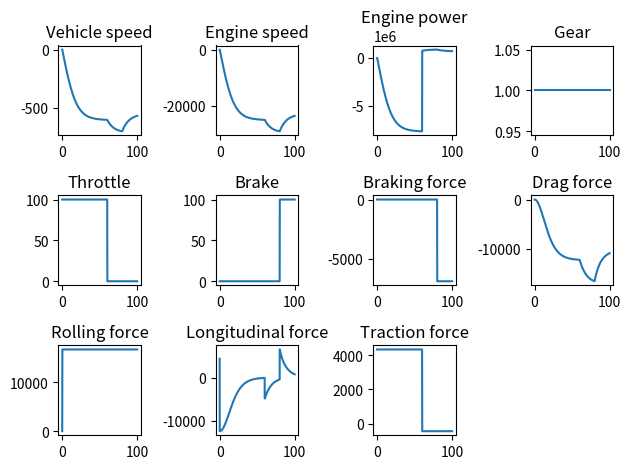

This chart was generated by the following Python code:
import configparser
import argparse
import math
from matplotlib.transforms import Bbox
import numpy as np
import matplotlib.pyplot as plt
import logging
import sys

logging.basicConfig(level=logging.INFO, format='%(levelname)s:%(message)s')


class VehicleDynamicModel3dof():

    def __init__(self, params=None) -> None:

        self.simulation_step = None

        config = configparser.ConfigParser()

        if params is None:
            logging.warning("No parameter file. Using default values.")
        else:
            config.read(params)

        # Vehicle parameters
        self.wheel_base = config.getfloat("vehicle", "wheelbase", fallback=2.5)
        self.vehicle_mass = config.getfloat("vehicle", "mass", fallback=1390)
        self.vehicle_front_area = config.getfloat(
            "vehicle", "frontArea", fallback=2.4)
        self.vehicle_drag_coef = config.getfloat(
            "vehicle", "dragCoeficient", fallback=0.3)

        # Engine parameters
        self.engine_speed_min = config.getfloat(
            "engine", "engineSpeedMin", fallback=900)
        self.engine_speed_max = config.getfloat(
            "engine", "engineSpeedMax", fallback=6000)
        self.engine_max_torque_speed = config.getfloat(
            "engine", "maxTorqueEngineSpeed", fallback=3500)
        self.engine_max_power_speed = config.getfloat(
            "engine", "maxPowerEngineSpeed", fallback=6000)
        self.engine_torque_curve = list(map(float, config.get(
            "engine", "torqueAxis", fallback="306 385 439 450 450 367").split()))
        self.engine_speed_curve = list(map(float, config.get(
            "engine", "engineSpeedAxis", fallback="900 2020 2990 3500 5000 6500").split()))
        self.engine_power_curve = np.multiply(
            self.engine_torque_curve, self.engine_speed_curve) * np.pi / 30
        self.engine_braking_torque_curve = list(map(float, config.get(
            "engine", "brakingTorqueAxis", fallback="30 40 48 45 30 20").split()))

        # Steering parameters
        self.steering_ratio = config.getfloat(
            "steering", "steeringRatio", fallback=14)
        self.steering_wheel_angle_max = config.getfloat(
            "steering", "maxWheelAngle", fallback=32)

        # Transmission parameters
        self.transmission_gears_number = config.getint(
            "transmission", "gears", fallback=6)
        self.transmission_gear_ratios = list(map(float, config.get(
            "transmission", "gearRatios", fallback="4.71 3.14 2.11 1.67 1.29 1.00").split()))
        self.transmission_final_drive_ratio = config.getfloat(
            "transmission", "finalDriveRatio", fallback=3)
        self.transmission_driveline_efficiency = config.getfloat(
            "transmission", "driveLineEfficiency", fallback=0.9)

        # Tire parameters
        self.tire_wheel_radius = config.getfloat(
            "tire", "wheelRadius", fallback=0.9)
        self.tire_dynamic_wheel_radius = self.tire_wheel_radius * 0.98

        # Environment parameters
        self.env_air_density = config.getfloat(
            "environment", "airDensity", fallback=1.225)
        self.env_road_load_coef = config.getfloat(
            "environment", "roadLoadCoeficient", fallback=1.225)
        self.env_gravity_acceleration = config.getfloat(
            "environment", "gravityAcceleration", fallback=9.81)

        # Brakes parameters
        self.brakes_front_pads_count = config.getfloat(
            "brakes", "frontPads", fallback=2)
        self.brakes_rear_pads_count = config.getfloat(
            "brakes", "rearPads", fallback=2)
        self.brakes_static_friction = config.getfloat(
            "brakes", "staticFriction", fallback=0.92)
        self.brakes_dynamic_friction = config.getfloat(
            "brakes", "dynamicFriction", fallback=0.9)
        self.brake_piston_diameter = config.getfloat(
            "brake", "pistonDiameter", fallback=0.02)
        self.brake_pad_position_radius = config.getfloat(
            "brake", "padPositionRadius", fallback=0.15)
        self.brake_position_curve = list(map(float, config.get(
            "brake", "brakePositionPct", fallback="0 5 30 50 70 100").split()))
        self.brake_pressure_position_curve = list(map(float, config.get(
            "brake", "brakePositionPressure", fallback="0 0 15e5 30e5 50e5 60e5").split()))

        self.x = 0
        self.y = 0
        self.slope = 0

        # Vehicle variables
        self._vehicle_speed = 0
        self._vehicle_acceleration = 0
        self._wheel_speed = 0

        self._traction_force = 0
        self._longitudinal_force = 0

        # Engine variables
        self._engine_speed = 0
        self._engine_torque = 0
        self._throttle = 0

        # Transmission variables
        self._selected_gear = 1

        # Environment
        self._drag_force = 0
        self._rolling_force = 0
        self._slope_force = 0

        # Steering variables
        self.theta = 0
        self.wheel_angle = 0

        # Braking variables
        self._braking_torque = 0
        self._braking_force = 0
        self._brake_pedal = 0

    # Vehicle properties

    @property
    def vehicle_speed_mps(self):
        return self._vehicle_speed

    @property
    def vehicle_speed_kmph(self):
        return self._vehicle_speed * 3.6

    @property
    def acceleration_mps2(self):
        return self._vehicle_acceleration

    # Engine properties
    @property
    def throttle_pedal(self):
        return self._throttle * 100

    @throttle_pedal.setter
    def throttle_pedal(self, position_pct):
        if position_pct < 0 or position_pct > 100:
            raise ValueError()
        else:
            self._throttle = position_pct / 100.

    @property
    def engine_torque_nm(self):
        return self._engine_torque

    @property
    def engine_power_kw(self):
        return self._engine_torque * self._engine_speed

    @property
    def engine_speed_rpm(self):
        return self._engine_speed

    # Braking properties
    @property
    def brake_pedal(self):
        return self._brake_pedal * 100

    @brake_pedal.setter
    def brake_pedal(self, position_pct):
        self._brake_pedal = position_pct / 100.0

    @property
    def braking_torque(self):
        return self._brake_torque

    @property
    def braking_force(self):
        return self._braking_force

    # Transmission
    @property
    def gear(self):
        return self._selected_gear

    # Environment
    @property
    def drag_force(self):
        return self._drag_force

    @property
    def rolling_force(self):
        return self._rolling_force

    @property
    def slope_force(self):
        return self._slope_force

    def set_position(self, x=0, y=0, theta=0, wheel_angle=0) -> None:

        self.x = x
        self.y = y
        self.theta = theta
        self.wheel_angle = wheel_angle
        self._vehicle_speed = 0

    def steering(self, speed, wheel_angle_speed, dt):

        self.wheel_angle = self.wheel_angle + wheel_angle_speed * dt

        if self.wheel_angle > 0:
            self.wheel_angle = min(
                self.wheel_angle, self.steering_wheel_angle_max)
        else:
            self.wheel_angle = max(
                self.wheel_angle, -self.steering_wheel_angle_max)

        dx = speed * math.cos(self.theta)
        dy = speed * math.sin(self.theta)
        dtheta = speed * math.tan(self.wheel_angle) / self.wheel_base

        self.x = self.x + dx * dt
        self.y = self.y + dy * dt
        self.theta = self.theta + dtheta * dt

        return self.x, self.y, self.theta

    def _brake_model(self, brake_position) -> float:
        """
        Calculates braking force from brake pedal position.
        @brake_position:
        @return: Braking force
        """
        brake_pressure = np.interp(
            brake_position * 100.0, self.brake_position_curve, self.brake_pressure_position_curve) * 3

        if self._wheel_speed != 0:
            braking_torque_front_dynamic = self.brakes_dynamic_friction * brake_pressure * math.pi * self.brake_piston_diameter * \
                self.brake_piston_diameter * self.brake_pad_position_radius * \
                self.brakes_front_pads_count / 4
            braking_torque_rear_dynamic = self.brakes_dynamic_friction * brake_pressure * math.pi * self.brake_piston_diameter * \
                self.brake_piston_diameter * self.brake_pad_position_radius * \
                self.brakes_rear_pads_count / 4
            self._braking_torque = 2 * braking_torque_front_dynamic + \
                2 * braking_torque_rear_dynamic
        else:
            braking_torque_front_static = self.brakes_static_friction * brake_pressure * math.pi * self.brake_piston_diameter * \
                self.brake_piston_diameter * self.brake_pad_position_radius * \
                self.brakes_front_pads_count / 4

            braking_torque_rear_static = self.brakes_static_friction * brake_pressure * math.pi * self.brake_piston_diameter * \
                self.brake_piston_diameter * self.brake_pad_position_radius * \
                self.brakes_rear_pads_count / 4
            self._braking_torque = 2 * braking_torque_front_static + \
                2 * braking_torque_rear_static

        self._braking_force = self._braking_torque / self.tire_dynamic_wheel_radius
        return self._braking_force

    def _engine_model(self, speed: float) -> float:
        """
        Model of the engine.
        @speed: Engine speed
        @return: Engine torque
        """
        self._engine_speed = np.clip(
            speed, self.engine_speed_min, self.engine_speed_max)

        if self._throttle == 0:
            self._engine_torque = - np.interp(
                self._engine_speed, self.engine_speed_curve, self.engine_braking_torque_curve)
        else:
            self._engine_torque = np.interp(
                self._engine_speed, self.engine_speed_curve, self.engine_torque_curve) * self._throttle
        return self._engine_torque

    def _transmission_model(self, engine_torque: float, transmission_speed: float) -> tuple[float, float]:
        """Transmission model
        @engine_torque: Engine torque [Nm]
        @transmission_speed: Transmission speed [rad/s]
        return: tuple(transmission torque, engine speed [rpm])"""
        gear_ratio = self.transmission_gear_ratios[self._shifter_model(
            self._engine_speed) - 1]
        transmission_torque = engine_torque * \
            self.transmission_driveline_efficiency * \
            gear_ratio * self.transmission_final_drive_ratio

        engine_speed = gear_ratio * transmission_speed * \
            30 / math.pi * self.transmission_final_drive_ratio

        return transmission_torque, engine_speed

    def _shifter_model(self, engine_speed: float) -> int:
        """Shifter model. Shifter shifts up when engine speed reaches maximum power and shifts down when engine speed
        is bellow maximum torque speed.
        @engine_speed: Engine speed
        @return: Gear number
        """

        # Upshift
        if engine_speed >= self.engine_max_power_speed and self._selected_gear < self.transmission_gears_number:
            self._selected_gear += 1
        # Downshift
        elif engine_speed <= self.engine_max_torque_speed and self._selected_gear > 1:
            self._selected_gear -= 1

        return self._selected_gear

    def _vehicle_model(self, wheel_torque: float) -> float:
        """Vehicle model
        @wheel_torque: Torque on the wheels/transmission.
        @return: wheel speed [rad/s]
        """
        self._traction_force = wheel_torque / self.tire_wheel_radius
        self._braking_force = self._brake_model(self._brake_pedal) if self._vehicle_speed >= 0 else - self._brake_model(self._brake_pedal)
        self._slope_force = self.vehicle_mass * \
            self.env_gravity_acceleration * math.sin(self.slope)

        if self._vehicle_speed != 0:
            self._rolling_force = self.vehicle_mass * self.env_gravity_acceleration * \
                self.env_road_load_coef * math.cos(self.slope)
        else:
            self._rolling_force = 0

        self._drag_force = 0.5 * self.env_air_density * self.vehicle_drag_coef * \
            self.vehicle_front_area * abs(self._vehicle_speed) * self._vehicle_speed

        traction_limit = self.vehicle_mass * self.env_gravity_acceleration * 1.1 * 0.5

        self._longitudinal_force = self._traction_force - \
            (self._slope_force + self._rolling_force +
             self._drag_force + self._braking_force)

        self._vehicle_acceleration = self._longitudinal_force / self.vehicle_mass
        self._vehicle_speed = self._vehicle_speed + \
            self._vehicle_acceleration * self.simulation_step

        wheel_speed = self._vehicle_speed / self.tire_wheel_radius
        return wheel_speed

    def update(self, dt):

        self.simulation_step = dt
        self.engine_torque = self._engine_model(self._engine_speed)
        self.transmission_torque, self._engine_speed = self._transmission_model(
            self.engine_torque, self._wheel_speed)
        self._wheel_speed = self._vehicle_model(self.transmission_torque)

    def plot_vehicle_telemetry(self, parameters: str) -> None:

        parameters = set(parameters)
        plot_number = 5 #len(parameters)

        if plot_number == 0:
            return

        plot_rows = math.floor(math.sqrt(plot_number))
        plot_cols = math.ceil(plot_number / plot_rows)
        plot_pos = 1

        plt.figure("Vehicle telemetry")

        plt.subplot(plot_rows, plot_cols, plot_pos)
        plt.bar(["Vehicle speed"], self.vehicle_speed_kmph, color="red")
        plt.ylim((0, 250))
        plot_pos += 1

        plt.subplot(plot_rows, plot_cols, plot_pos)
        plt.bar(["Gear"], self.gear, color="green")
        plt.ylim((0, 6))
        plot_pos += 1

        plt.pause(0.1)

    def plot_vehicle_parameters(self, parameters_to_show: str) -> None:

        parameters_to_show = set(parameters_to_show)
        plot_numbers = {"e": 3, "b": 1, "t": 1, "o": 1}

        plot_number = sum(
            plot_numbers[key] for key in plot_numbers if key in parameters_to_show)

        if plot_number == 0:
            return

        plot_rows = math.floor(math.sqrt(plot_number))
        plot_cols = math.ceil(plot_number / plot_rows)
        plot_pos = 1

        plt.figure("Vehicle parameters")
        # Engine
        if "e" in parameters_to_show:
            plt.subplot(plot_rows, plot_cols, plot_pos)
            plt.title("Engine power curve")
            plt.xlabel("Engine speed [1/min]")
            plt.ylabel("Engine power [kW]")
            plt.plot(self.engine_speed_curve, self.engine_power_curve / 1e3)
            plt.axvline(self.engine_max_power_speed, color="r", linestyle=":")
            plt.axvspan(self.engine_speed_min,
                        self.engine_speed_max, color="g", alpha=0.2)
            plot_pos += 1

            plt.subplot(plot_rows, plot_cols, plot_pos)
            plt.title("Engine torque curve")
            plt.xlabel("Engine speed [1/min]")
            plt.ylabel("Engine torque [Nm]")
            plt.plot(self.engine_speed_curve, self.engine_torque_curve)
            plt.axvline(self.engine_max_torque_speed, color="r", ls=":")
            plot_pos += 1

            plt.subplot(plot_rows, plot_cols, plot_pos)
            plt.title("Engine braking curve")
            plt.xlabel("Engine speed [1/min]")
            plt.ylabel("Engine braking torque [Nm]")
            plt.plot(self.engine_speed_curve, self.engine_braking_torque_curve)
            plot_pos += 1

        # Braking
        if "b" in parameters_to_show:
            plt.subplot(plot_rows, plot_cols, plot_pos)
            plt.title("Braking")
            plt.xlabel("Brake pedal position [%]")
            plt.ylabel("Brakes pressure [Pa]")
            plt.plot(self.brake_position_curve,
                     self.brake_pressure_position_curve)
            plot_pos += 1
        # Transmission
        if "t" in parameters_to_show:
            plt.subplot(plot_rows, plot_cols, plot_pos)
            plt.title("Gear ratios")
            plt.xlabel("Gear index [-]")
            plt.ylabel("Gear ratio [-]")
            plt.bar(range(1, self.transmission_gears_number + 1),
                    self.transmission_gear_ratios)
            plot_pos += 1

        plt.tight_layout()
        plt.show()


def main():

    vehicle = VehicleDynamicModel3dof("mazda.ini")

    interval = np.linspace(0, 100, 1001)

    vehicle_speed = list()
    engine_speed = list()
    engine_power = list()
    gear = list()
    throttle = list()
    brake = list()
    braking_force = list()
    drag_force = list()
    rolling_force = list()
    longitudinal_force = list()
    traction_force = list()

    vehicle.throttle_pedal = 100
    vehicle.brake_pedal = 0

    for t in interval:

        if t > 20:
            # vehicle.throttle_pedal = 0
            pass
        if t > 40:
            #vehicle.throttle_pedal = 50
            pass
        if t > 60:
            vehicle.throttle_pedal = 0
            vehicle.brake_pedal = 0
        if t > 80:
            vehicle.brake_pedal = 100

        vehicle.update(0.1)
        vehicle_speed.append(vehicle.vehicle_speed_kmph)
        engine_speed.append(vehicle.engine_speed_rpm)
        engine_power.append(vehicle.engine_power_kw)
        throttle.append(vehicle.throttle_pedal)
        brake.append(vehicle.brake_pedal)
        gear.append(vehicle.gear)
        braking_force.append(vehicle.braking_force)
        drag_force.append(vehicle.drag_force)
        rolling_force.append(vehicle.rolling_force)
        longitudinal_force.append(vehicle._longitudinal_force)
        traction_force.append(vehicle._traction_force)

    plot_row = 3
    plot_col = 4

    plt.figure("Vehicle")
    plt.subplot(plot_row, plot_col, 1)
    plt.title("Vehicle speed")
    plt.plot(interval, vehicle_speed)

    plt.subplot(plot_row, plot_col, 2)
    plt.title("Engine speed")
    plt.plot(interval, engine_speed)

    plt.subplot(plot_row, plot_col, 3)
    plt.title("Engine power")
    plt.plot(interval, engine_power)

    plt.subplot(plot_row, plot_col, 4)
    plt.title("Gear")
    plt.plot(interval, gear)

    plt.subplot(plot_row, plot_col, 5)
    plt.title("Throttle")
    plt.plot(interval, throttle)

    plt.subplot(plot_row, plot_col, 6)
    plt.title("Brake")
    plt.plot(interval, brake)

    plt.subplot(plot_row, plot_col, 7)
    plt.title("Braking force")
    plt.plot(interval, braking_force)

    plt.subplot(plot_row, plot_col, 8)
    plt.title("Drag force")
    plt.plot(interval, drag_force)

    plt.subplot(plot_row, plot_col, 9)
    plt.title("Rolling force")
    plt.plot(interval, rolling_force)

    plt.subplot(plot_row, plot_col, 10)
    plt.title("Longitudinal force")
    plt.plot(interval,longitudinal_force)

    plt.subplot(plot_row, plot_col, 11)
    plt.title("Traction force")
    plt.plot(interval,traction_force)

    plt.tight_layout()
    plt.show()







if __name__ == "__main__":

    parser = argparse.ArgumentParser(description='Vehicle model with 3DOF.')
    parser.add_argument("--parameters")
    parser.add_argument("--telemetry")
    args = parser.parse_args()

    main()
